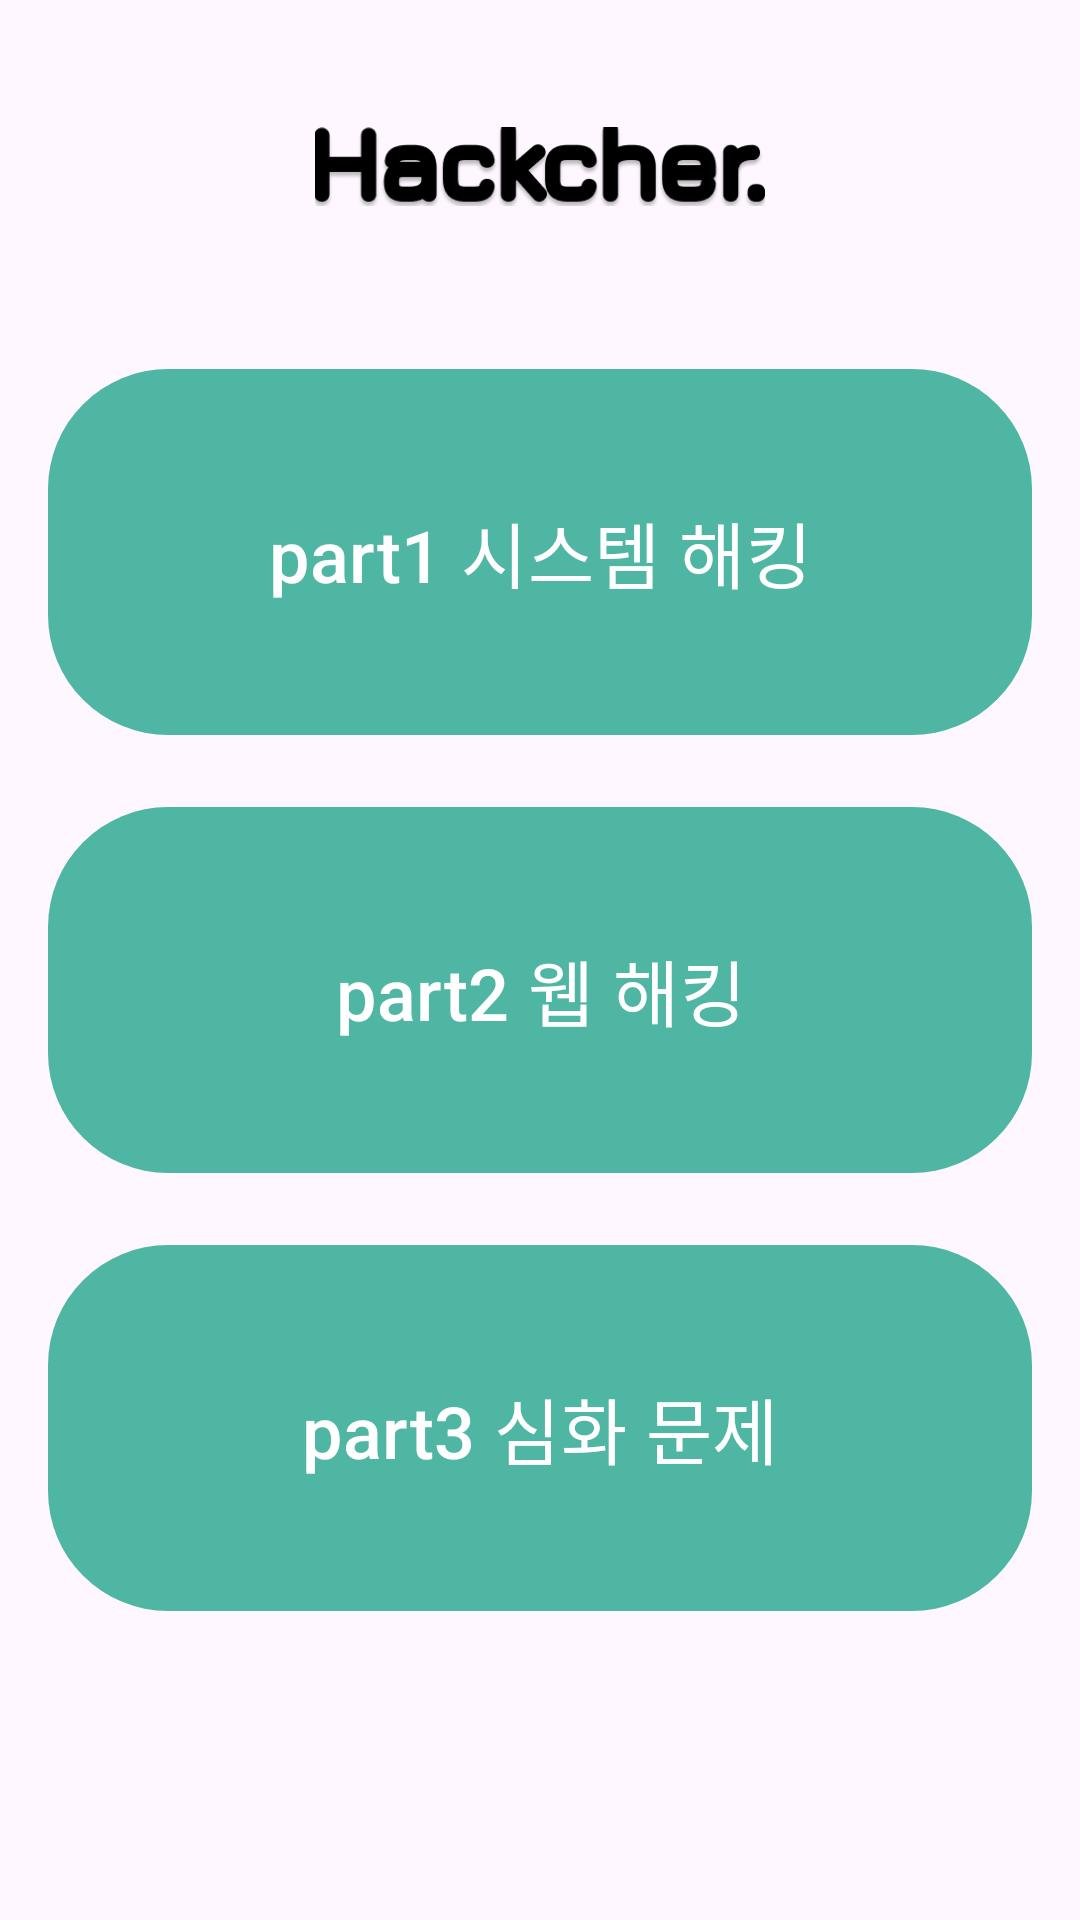

Android layout source for this screen:
<!-- AndroidManifest.xml: application theme Theme.Kshield -->
<!-- res/layout/activity_main.xml -->
<?xml version="1.0" encoding="utf-8"?>
<ScrollView xmlns:android="http://schemas.android.com/apk/res/android"
    xmlns:app="http://schemas.android.com/apk/res-auto"
    android:layout_width="match_parent"
    android:layout_height="match_parent"
    android:padding="16dp">

    <LinearLayout
        android:layout_width="match_parent"
        android:layout_height="wrap_content"
        android:orientation="vertical">

        
        <ImageView
            android:id="@+id/logoImage"
            android:layout_width="150dp"
            android:layout_height="wrap_content"
            android:src="@drawable/hackcher"
            android:layout_gravity="center"
            android:layout_marginBottom="24dp"
            android:contentDescription="App Logo" />

        
        <com.google.android.material.button.MaterialButton
            android:id="@+id/box1"
            android:layout_width="match_parent"
            android:layout_height="130dp"
            android:text="part1 시스템 해킹"
            android:textSize="24sp"
            android:layout_marginBottom="16dp"
            app:cornerRadius="40dp"
            app:backgroundTint="#50B6A4" />

        
        <com.google.android.material.button.MaterialButton
            android:id="@+id/box2"
            android:layout_width="match_parent"
            android:layout_height="130dp"
            android:text="part2 웹 해킹"
            android:textSize="24sp"
            android:layout_marginBottom="16dp"
            app:cornerRadius="40dp"
            app:backgroundTint="#50B6A4" />

        
        <com.google.android.material.button.MaterialButton
            android:id="@+id/box3"
            android:layout_width="match_parent"
            android:layout_height="130dp"
            android:text="part3 심화 문제"
            android:textSize="24sp"
            android:layout_marginBottom="16dp"
            app:cornerRadius="40dp"
            app:backgroundTint="#50B6A4" />

    </LinearLayout>
</ScrollView>
<!-- resources referenced by this layout -->
<resources>
  <!-- drawable hackcher: png bitmap (drawable, 16350 bytes) -->
  <style name="Theme.Kshield" parent="Base.Theme.Kshield" />
  <style name="Base.Theme.Kshield" parent="Theme.Material3.DayNight.NoActionBar">
          <item name="android:windowIsTranslucent">true</item>
  
          
          <item name="colorPrimary">#50B6A4</item>
          <item name="colorPrimaryVariant">#50B6A4</item>
          <item name="colorOnPrimary">@color/white</item>
          
          
  
      </style>
  <!-- not gathered from this repository: default colours our renderer supplied (Android Studio template values) -->
  <color name="white">#FFFFFFFF</color>
</resources>
